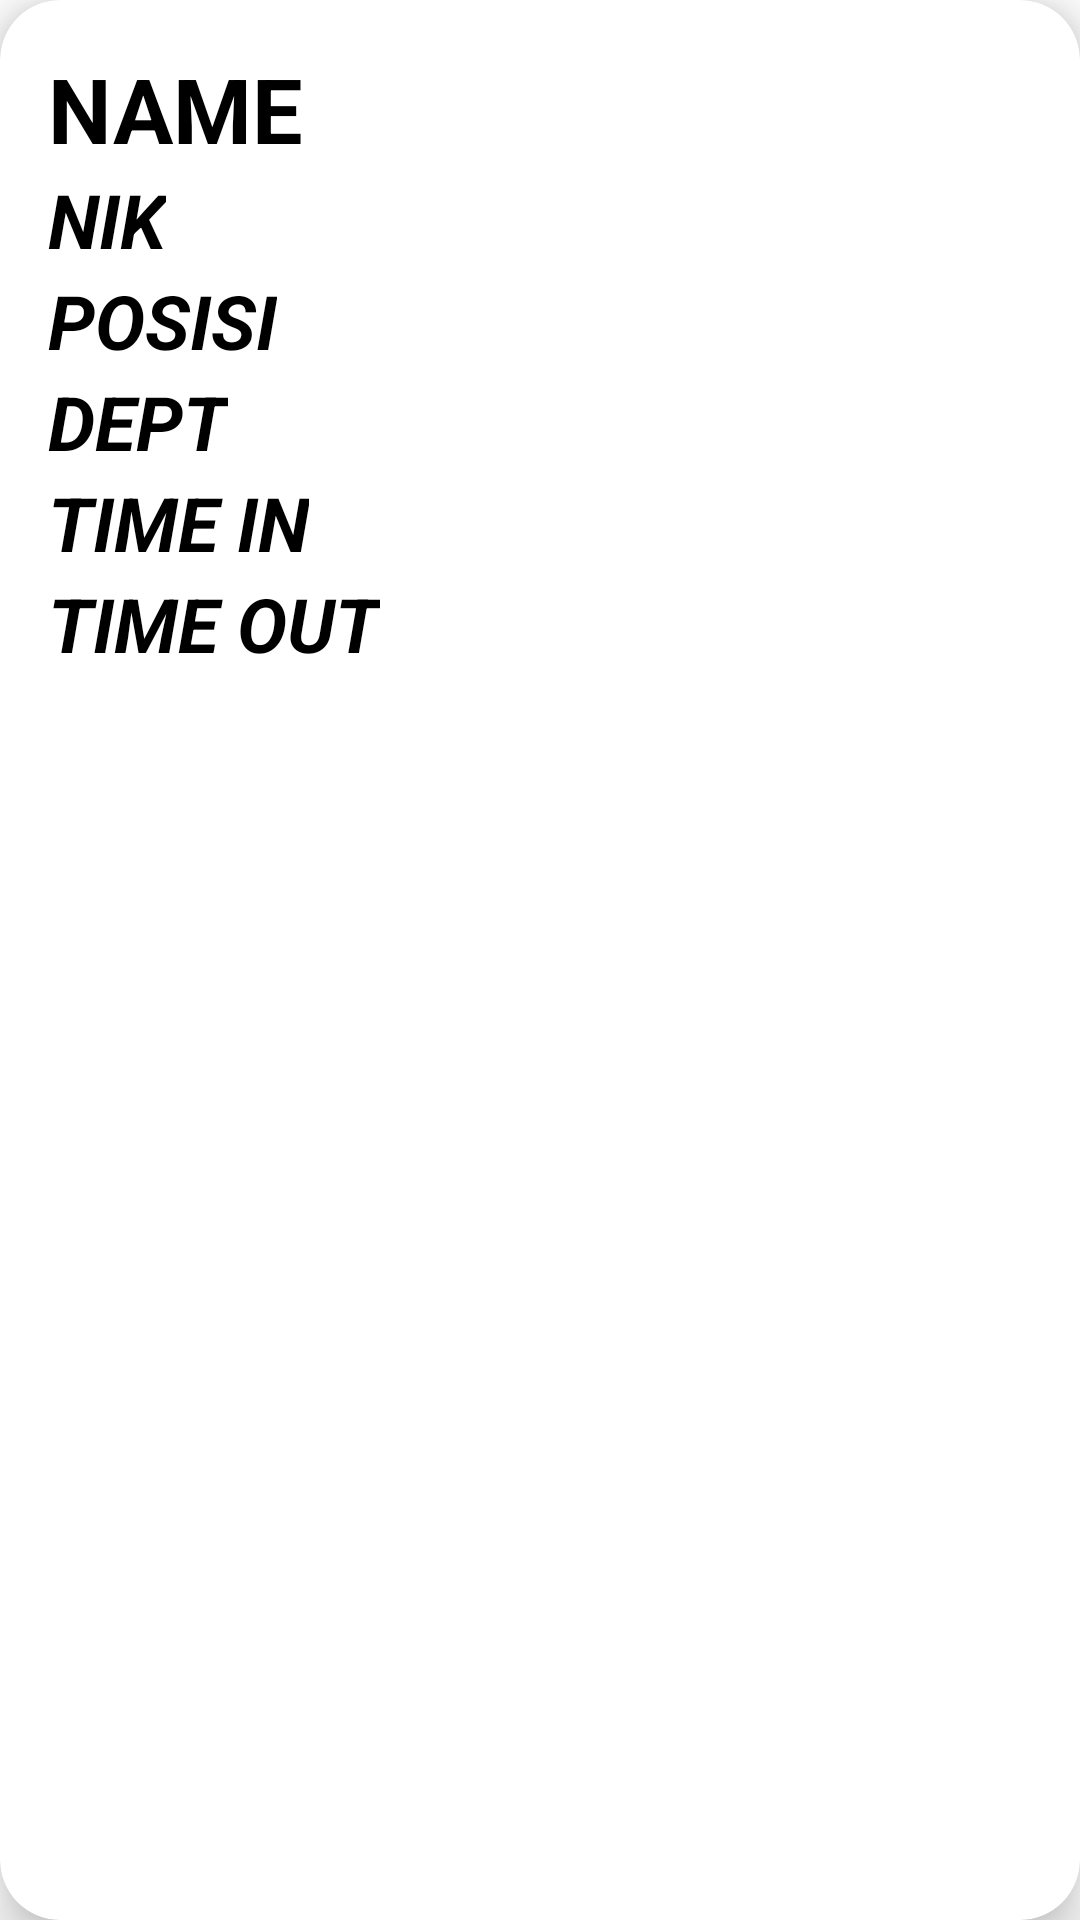

The Android layout XML behind this screen, and the referenced resources:
<!-- AndroidManifest.xml: application theme Theme.GIEMPLOYEE -->
<!-- res/layout/activity_detail_emp.xml -->
<LinearLayout xmlns:android="http://schemas.android.com/apk/res/android"
    xmlns:app="http://schemas.android.com/apk/res-auto"
    android:layout_width="match_parent"
    android:layout_height="wrap_content"
    android:orientation="vertical">

    <androidx.cardview.widget.CardView
        android:layout_width="match_parent"
        android:layout_height="match_parent"
        app:cardBackgroundColor="@color/white"
        app:cardCornerRadius="20dp"
        app:cardElevation="10dp">

        <LinearLayout
            android:layout_width="match_parent"
            android:layout_height="match_parent"
            android:orientation="vertical"
            android:padding="16dp">

            <TextView
                android:id="@+id/nameTextView"
                android:layout_width="wrap_content"
                android:layout_height="wrap_content"
                android:textColor="@color/black"
                android:textSize="30sp"
                android:textStyle="bold"
                android:textAllCaps="true"
                android:text="@string/name" />

            <TextView
                android:id="@+id/nikTextView"
                android:layout_width="wrap_content"
                android:layout_height="wrap_content"
                android:textColor="@color/black"
                android:textSize="25sp"
                android:textStyle="bold|italic"
                android:textAllCaps="true"
                android:text="@string/nik" />

            <TextView
                android:id="@+id/positionTextView"
                android:layout_width="wrap_content"
                android:layout_height="wrap_content"
                android:textColor="@color/black"
                android:textSize="25sp"
                android:textStyle="bold|italic"
                android:textAllCaps="true"
                android:text="@string/posisi" />

            <TextView
                android:id="@+id/deptTextView"
                android:layout_width="wrap_content"
                android:layout_height="wrap_content"
                android:textColor="@color/black"
                android:textSize="25sp"
                android:textStyle="bold|italic"
                android:textAllCaps="true"
                android:text="@string/dept" />

            <TextView
                android:id="@+id/tinTextView"
                android:layout_width="wrap_content"
                android:layout_height="wrap_content"
                android:textColor="@color/black"
                android:textSize="25sp"
                android:textStyle="bold|italic"
                android:textAllCaps="true"
                android:text="@string/time_in" />

            <TextView
                android:id="@+id/toutTextView"
                android:layout_width="wrap_content"
                android:layout_height="wrap_content"
                android:textColor="@color/black"
                android:textSize="25sp"
                android:textStyle="bold|italic"
                android:textAllCaps="true"
                android:text="@string/time_out" />

        </LinearLayout>

    </androidx.cardview.widget.CardView>

</LinearLayout>
<!-- resources referenced by this layout -->
<resources>
  <color name="black">#FF000000</color>
  <color name="white">#FFFFFFFF</color>
  <string name="dept">DEPT</string>
  <string name="name">Name</string>
  <string name="nik">NIK</string>
  <string name="posisi">POSISI</string>
  <string name="time_in">TIME IN</string>
  <string name="time_out">TIME OUT</string>
  <style name="Theme.GIEMPLOYEE" parent="Theme.MaterialComponents.Light.NoActionBar">
          
          <item name="colorPrimary">@color/blueMIS</item>
          <item name="colorPrimaryVariant">@color/blueMISDARK</item>
          <item name="colorOnPrimary">@color/white</item>
          
          <item name="colorSecondary">@color/blueMIS</item>
          <item name="colorSecondaryVariant">@color/blueMISDARK</item>
          <item name="colorOnSecondary">@color/black</item>
          
          <item name="android:statusBarColor">@color/white</item>
          <item name="android:windowLightStatusBar">true</item>
          
      </style>
  <color name="blueMIS">#0575e6</color>
  <color name="blueMISDARK">#034e99</color>
</resources>
